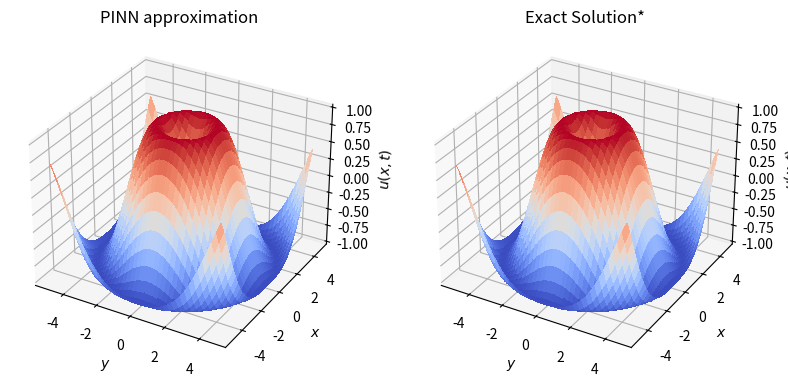

The matplotlib source for this figure:
import matplotlib.pyplot as plt
import numpy as np

from matplotlib import cm
from matplotlib.ticker import LinearLocator

# Make data.
X = np.arange(-5, 5, 0.25)
Y = np.arange(-5, 5, 0.25)
X, Y = np.meshgrid(X, Y)
R = np.sqrt(X**2 + Y**2)
Z = np.sin(R)

# Plot the surface.
fig = plt.figure(figsize=plt.figaspect(0.5))
ax = fig.add_subplot(1, 2, 1, projection='3d')

# plot a 3D surface like in the example mplot3d/surface3d_demo
T = -1
surf = ax.plot_surface(X,Y,Z, rstride=1, cstride=1, cmap=cm.coolwarm, linewidth=0, antialiased=False)
ax.set_xlabel(r"$y$")
ax.set_ylabel(r"$x$")
ax.set_zlabel(r"$u(x,t)$")
ax.set_title(r"PINN approximation")

# ==============
# Second subplot
# ==============
# set up the Axes for the second plot
ax = fig.add_subplot(1, 2, 2, projection='3d')

# plot a 3D wireframe like in the example mplot3d/wire3d_demo


surf = ax.plot_surface(X, Y, Z, rstride=1, cstride=1, cmap=cm.coolwarm,
                       linewidth=0, antialiased=False)
ax.set_xlabel(r"$y$")
ax.set_ylabel(r"$x$")
ax.set_zlabel(r"$u(x,t)$")
ax.set_title(r"Exact Solution*")
plt.show()

plt.show()